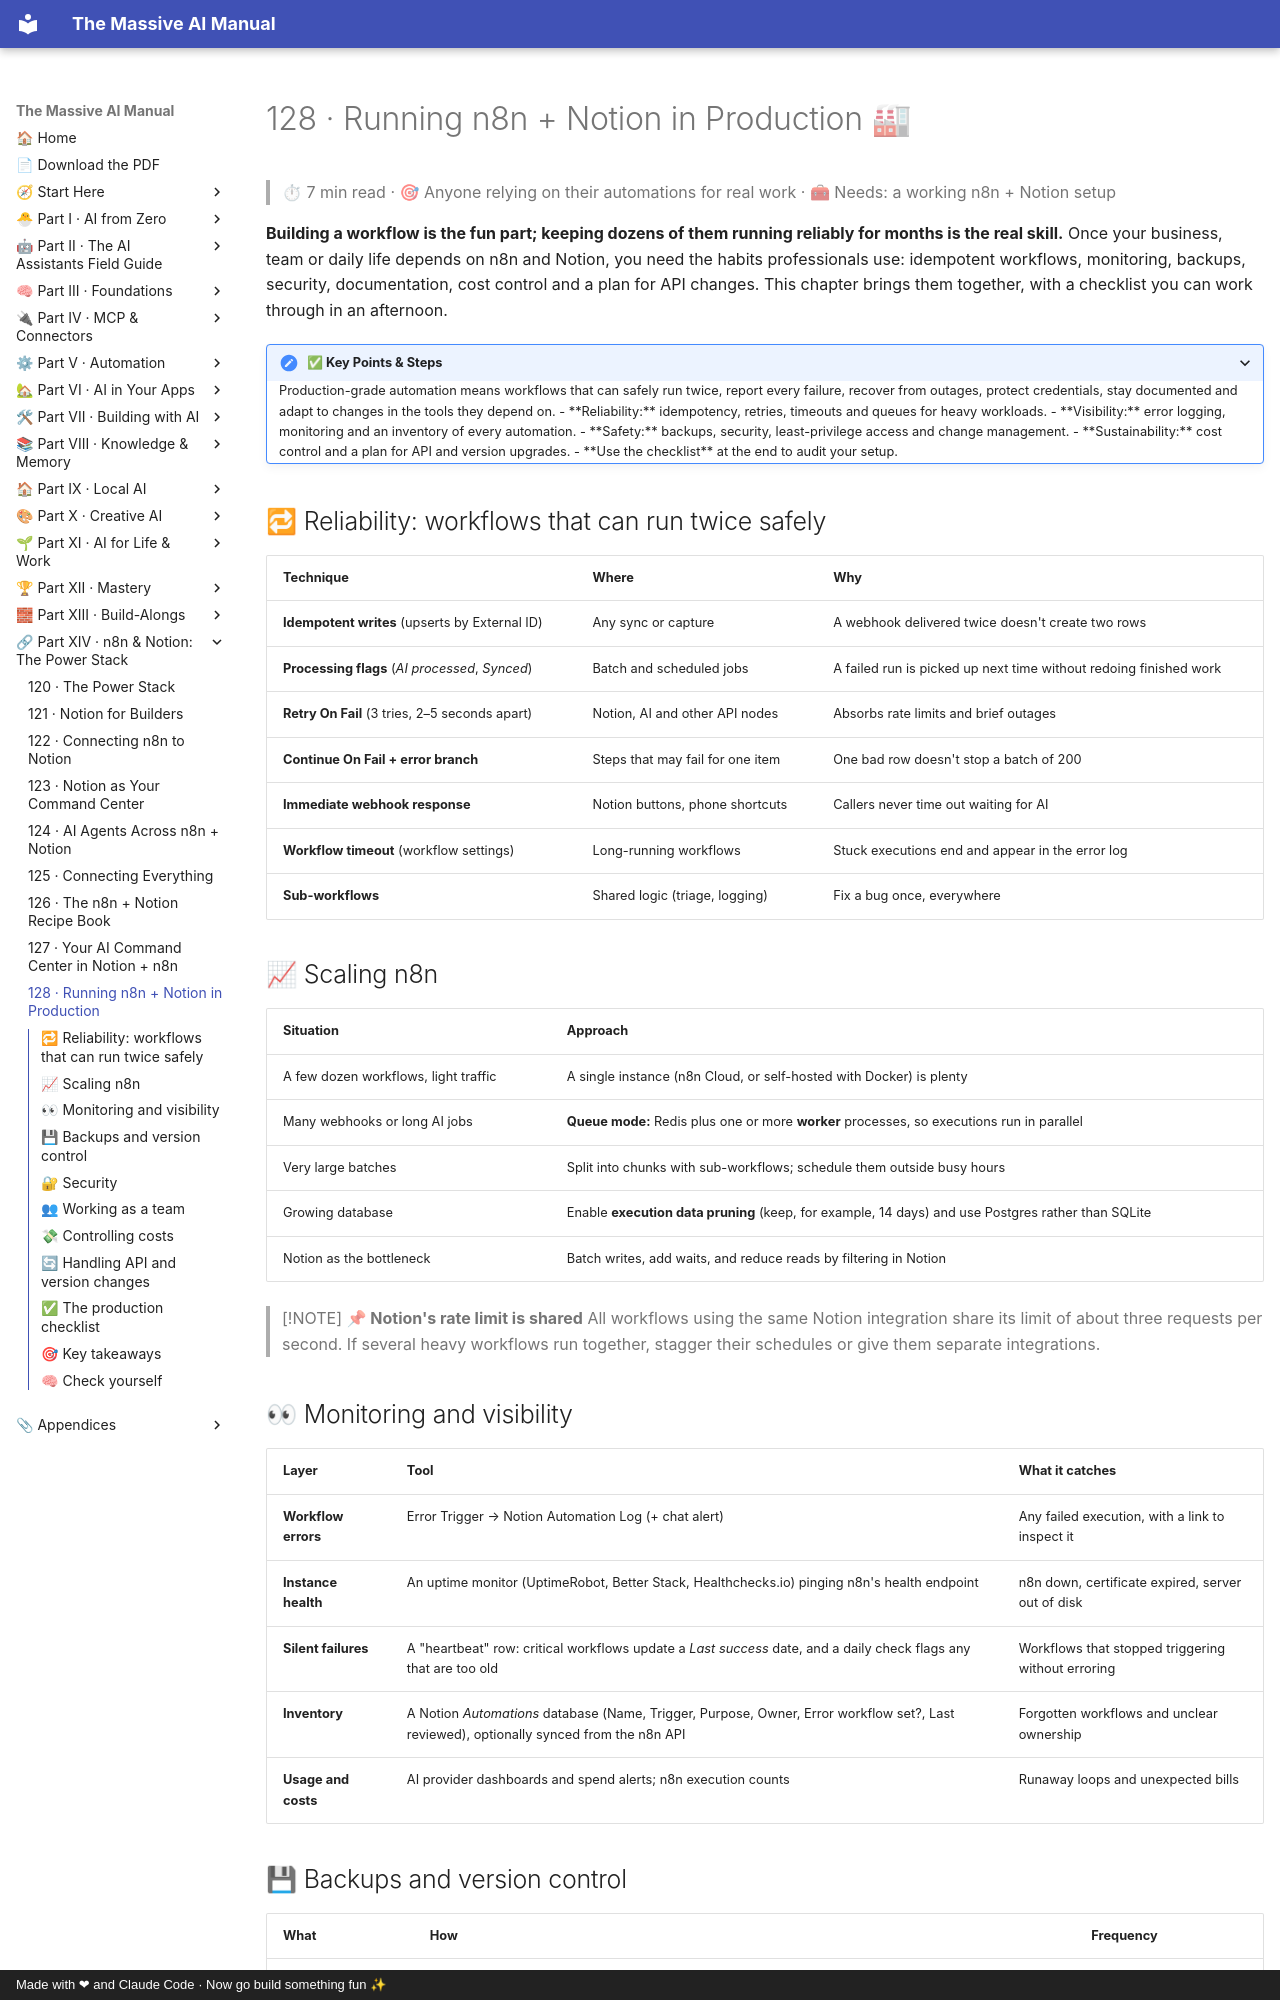

repository: Axmann8/AI_For_Advanced_Beginners · page: part-14-n8n-and-notion/128-running-in-production/index.html · generator: mkdocs · copyright: Made with ❤ and Claude Code · Now go build something fun ✨

# 128 · Running n8n + Notion in Production 🏭

> ⏱ 7 min read · 🎯 Anyone relying on their automations for real work · 🧰 Needs: a working n8n + Notion setup

**Building a workflow is the fun part; keeping dozens of them running reliably for months is the real skill.** Once
your business, team or daily life depends on n8n and Notion, you need the habits professionals use: idempotent
workflows, monitoring, backups, security, documentation, cost control and a plan for API changes. This chapter brings
them together, with a checklist you can work through in an afternoon.

<details class="keypoints" open>
<summary>✅ Key Points & Steps</summary>

Production-grade automation means workflows that can safely run twice, report every failure, recover from outages, protect credentials, stay documented and adapt to changes in the tools they depend on.

- **Reliability:** idempotency, retries, timeouts and queues for heavy workloads.
- **Visibility:** error logging, monitoring and an inventory of every automation.
- **Safety:** backups, security, least-privilege access and change management.
- **Sustainability:** cost control and a plan for API and version upgrades.
- **Use the checklist** at the end to audit your setup.

</details>

<!-- in-this-chapter -->

## 🔁 Reliability: workflows that can run twice safely

| Technique | Where | Why |
|---|---|---|
| **Idempotent writes** (upserts by External ID) | Any sync or capture | A webhook delivered twice doesn't create two rows |
| **Processing flags** (*AI processed*, *Synced*) | Batch and scheduled jobs | A failed run is picked up next time without redoing finished work |
| **Retry On Fail** (3 tries, 2–5 seconds apart) | Notion, AI and other API nodes | Absorbs rate limits and brief outages |
| **Continue On Fail + error branch** | Steps that may fail for one item | One bad row doesn't stop a batch of 200 |
| **Immediate webhook response** | Notion buttons, phone shortcuts | Callers never time out waiting for AI |
| **Workflow timeout** (workflow settings) | Long-running workflows | Stuck executions end and appear in the error log |
| **Sub-workflows** | Shared logic (triage, logging) | Fix a bug once, everywhere |

## 📈 Scaling n8n

| Situation | Approach |
|---|---|
| A few dozen workflows, light traffic | A single instance (n8n Cloud, or self-hosted with Docker) is plenty |
| Many webhooks or long AI jobs | **Queue mode:** Redis plus one or more **worker** processes, so executions run in parallel |
| Very large batches | Split into chunks with sub-workflows; schedule them outside busy hours |
| Growing database | Enable **execution data pruning** (keep, for example, 14 days) and use Postgres rather than SQLite |
| Notion as the bottleneck | Batch writes, add waits, and reduce reads by filtering in Notion |

> [!NOTE]
> **📌 Notion's rate limit is shared**
> All workflows using the same Notion integration share its limit of about three requests per second. If several heavy
> workflows run together, stagger their schedules or give them separate integrations.

## 👀 Monitoring and visibility

| Layer | Tool | What it catches |
|---|---|---|
| **Workflow errors** | Error Trigger → Notion Automation Log (+ chat alert) | Any failed execution, with a link to inspect it |
| **Instance health** | An uptime monitor (UptimeRobot, Better Stack, Healthchecks.io) pinging n8n's health endpoint | n8n down, certificate expired, server out of disk |
| **Silent failures** | A "heartbeat" row: critical workflows update a *Last success* date, and a daily check flags any that are too old | Workflows that stopped triggering without erroring |
| **Inventory** | A Notion *Automations* database (Name, Trigger, Purpose, Owner, Error workflow set?, Last reviewed), optionally synced from the n8n API | Forgotten workflows and unclear ownership |
| **Usage and costs** | AI provider dashboards and spend alerts; n8n execution counts | Runaway loops and unexpected bills |
